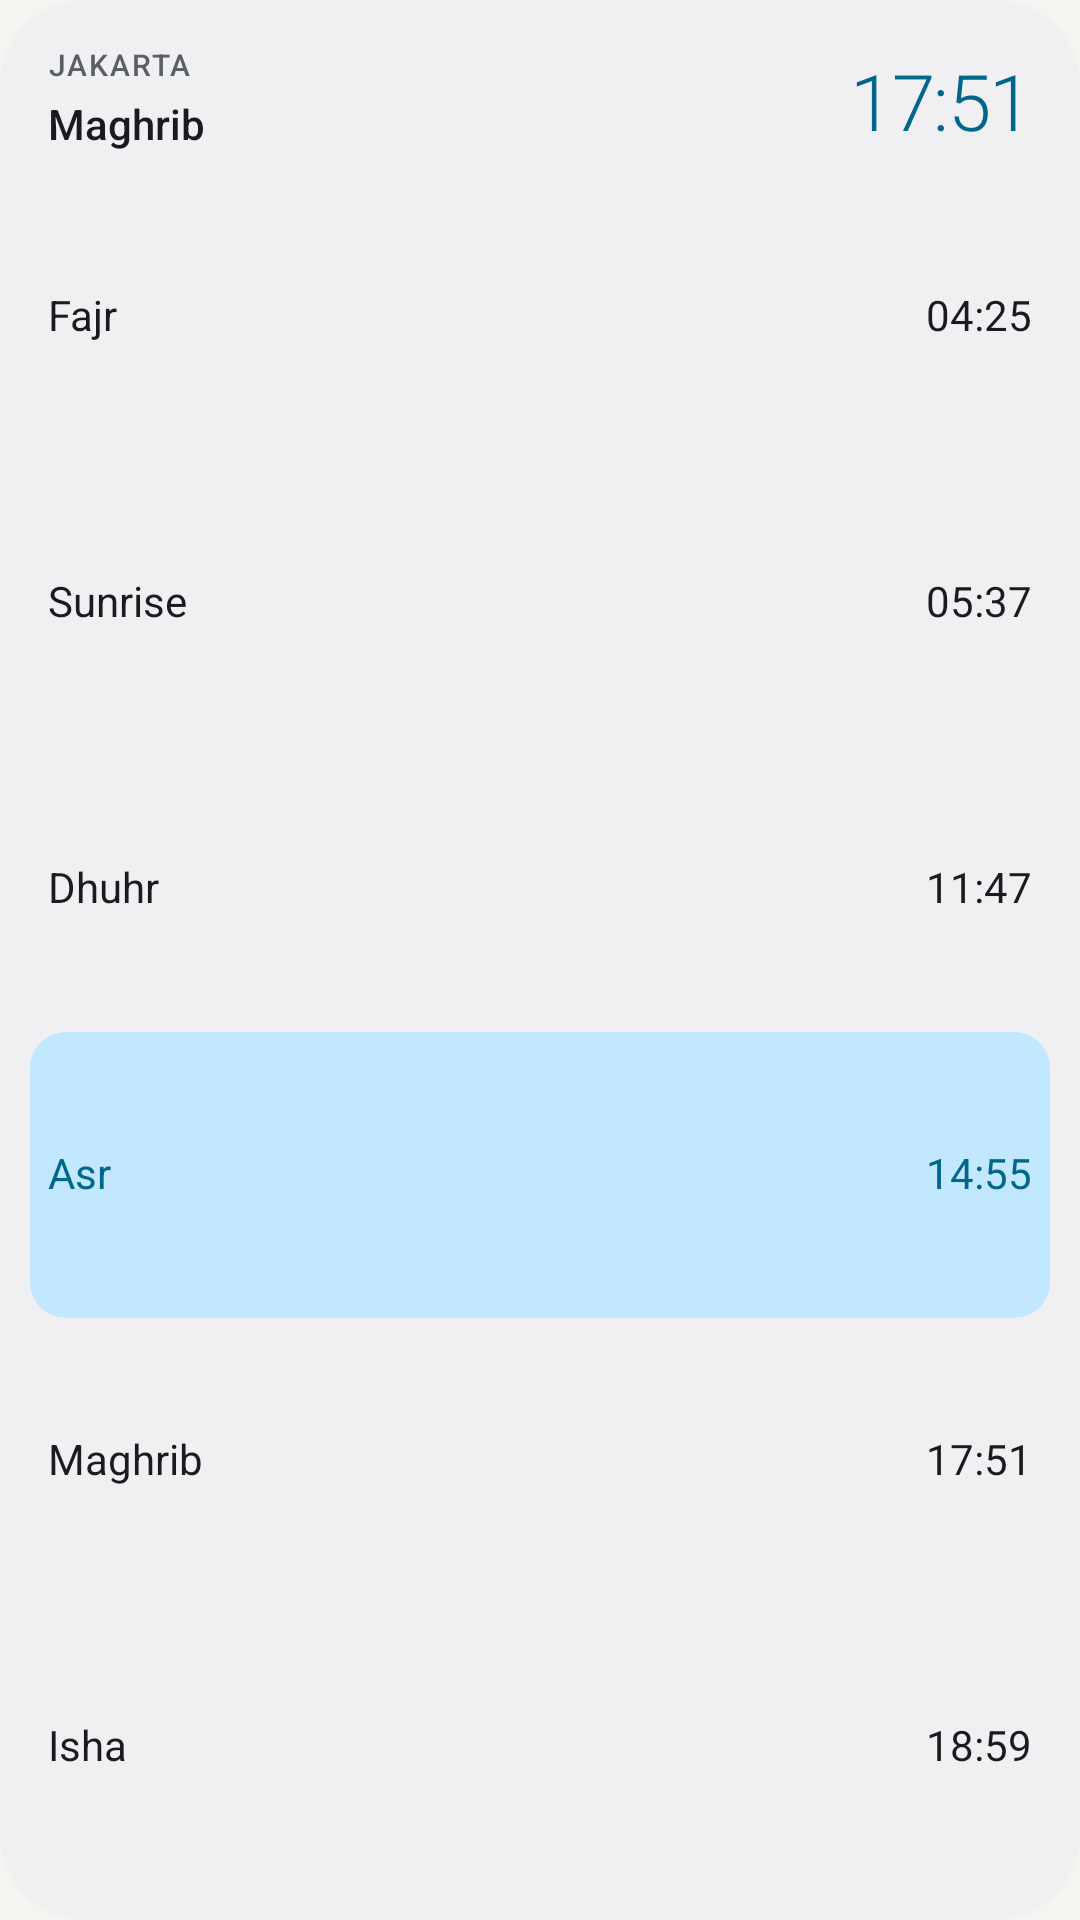

Reconstruct the res/layout file that produces this screen, plus the resources it refers to.
<!-- AndroidManifest.xml: application theme Theme.WaktuSholat -->
<!-- res/layout/widget_schedule_preview.xml -->
<?xml version="1.0" encoding="utf-8"?>
<LinearLayout xmlns:android="http://schemas.android.com/apk/res/android"
    xmlns:tools="http://schemas.android.com/tools"
    android:layout_width="match_parent"
    android:layout_height="match_parent"
    android:background="@drawable/widget_bg"
    android:orientation="vertical"
    android:paddingStart="@dimen/widget_pad_small"
    android:paddingEnd="@dimen/widget_pad_small"
    android:paddingTop="@dimen/widget_pad"
    android:paddingBottom="@dimen/widget_pad_small">

    <LinearLayout
        android:layout_width="match_parent"
        android:layout_height="wrap_content"
        android:baselineAligned="false"
        android:gravity="bottom"
        android:orientation="horizontal"
        android:paddingStart="6dp"
        android:paddingEnd="6dp">

        <LinearLayout
            android:layout_width="0dp"
            android:layout_height="wrap_content"
            android:layout_weight="1"
            android:orientation="vertical">

            <TextView
                style="@style/Widget.Text.Label"
                android:layout_width="match_parent"
                android:layout_height="wrap_content"
                android:text="@string/sample_city" />

            <TextView
                style="@style/Widget.Text"
                android:layout_width="match_parent"
                android:layout_height="wrap_content"
                android:layout_marginTop="6dp"
                android:fontFamily="sans-serif-medium"
                android:text="@string/prayer_maghrib"
                android:textSize="@dimen/widget_name" />
        </LinearLayout>

        <TextView
            style="@style/Widget.Text.Hero"
            android:layout_width="wrap_content"
            android:layout_height="wrap_content"
            android:text="17:51"
            android:textSize="@dimen/widget_hero_small"
            tools:ignore="HardcodedText" />
    </LinearLayout>

    <LinearLayout
        android:layout_width="match_parent"
        android:layout_height="0dp"
        android:layout_marginTop="@dimen/space_8"
        android:layout_weight="1"
        android:orientation="vertical">

        <LinearLayout
            android:layout_width="match_parent"
            android:layout_height="0dp"
            android:layout_weight="1"
            android:gravity="center_vertical"
            android:orientation="horizontal"
            android:paddingStart="6dp"
            android:paddingEnd="6dp">

            <TextView
                style="@style/Widget.Text"
                android:layout_width="0dp"
                android:layout_height="wrap_content"
                android:layout_weight="1"
                android:text="@string/prayer_fajr"
                android:textSize="@dimen/widget_row_time" />

            <TextView
                style="@style/Widget.Text.Time"
                android:layout_width="wrap_content"
                android:layout_height="wrap_content"
                android:text="04:25"
                android:textSize="@dimen/widget_row_time"
                tools:ignore="HardcodedText" />
        </LinearLayout>

        <LinearLayout
            android:layout_width="match_parent"
            android:layout_height="0dp"
            android:layout_weight="1"
            android:gravity="center_vertical"
            android:orientation="horizontal"
            android:paddingStart="6dp"
            android:paddingEnd="6dp">

            <TextView
                style="@style/Widget.Text"
                android:layout_width="0dp"
                android:layout_height="wrap_content"
                android:layout_weight="1"
                android:text="@string/prayer_sunrise"
                android:textSize="@dimen/widget_row_time" />

            <TextView
                style="@style/Widget.Text.Time"
                android:layout_width="wrap_content"
                android:layout_height="wrap_content"
                android:text="05:37"
                android:textSize="@dimen/widget_row_time"
                tools:ignore="HardcodedText" />
        </LinearLayout>

        <LinearLayout
            android:layout_width="match_parent"
            android:layout_height="0dp"
            android:layout_weight="1"
            android:gravity="center_vertical"
            android:orientation="horizontal"
            android:paddingStart="6dp"
            android:paddingEnd="6dp">

            <TextView
                style="@style/Widget.Text"
                android:layout_width="0dp"
                android:layout_height="wrap_content"
                android:layout_weight="1"
                android:text="@string/prayer_dhuhr"
                android:textSize="@dimen/widget_row_time" />

            <TextView
                style="@style/Widget.Text.Time"
                android:layout_width="wrap_content"
                android:layout_height="wrap_content"
                android:text="11:47"
                android:textSize="@dimen/widget_row_time"
                tools:ignore="HardcodedText" />
        </LinearLayout>

        <LinearLayout
            android:layout_width="match_parent"
            android:layout_height="0dp"
            android:layout_weight="1"
            android:background="@drawable/widget_cell_active"
            android:gravity="center_vertical"
            android:orientation="horizontal"
            android:paddingStart="6dp"
            android:paddingEnd="6dp">

            <TextView
                style="@style/Widget.Text"
                android:layout_width="0dp"
                android:layout_height="wrap_content"
                android:layout_weight="1"
                android:text="@string/prayer_asr"
                android:textColor="@color/widget_accent"
                android:textSize="@dimen/widget_row_time" />

            <TextView
                style="@style/Widget.Text.Time"
                android:layout_width="wrap_content"
                android:layout_height="wrap_content"
                android:text="14:55"
                android:textColor="@color/widget_accent"
                android:textSize="@dimen/widget_row_time"
                tools:ignore="HardcodedText" />
        </LinearLayout>

        <LinearLayout
            android:layout_width="match_parent"
            android:layout_height="0dp"
            android:layout_weight="1"
            android:gravity="center_vertical"
            android:orientation="horizontal"
            android:paddingStart="6dp"
            android:paddingEnd="6dp">

            <TextView
                style="@style/Widget.Text"
                android:layout_width="0dp"
                android:layout_height="wrap_content"
                android:layout_weight="1"
                android:text="@string/prayer_maghrib"
                android:textSize="@dimen/widget_row_time" />

            <TextView
                style="@style/Widget.Text.Time"
                android:layout_width="wrap_content"
                android:layout_height="wrap_content"
                android:text="17:51"
                android:textSize="@dimen/widget_row_time"
                tools:ignore="HardcodedText" />
        </LinearLayout>

        <LinearLayout
            android:layout_width="match_parent"
            android:layout_height="0dp"
            android:layout_weight="1"
            android:gravity="center_vertical"
            android:orientation="horizontal"
            android:paddingStart="6dp"
            android:paddingEnd="6dp">

            <TextView
                style="@style/Widget.Text"
                android:layout_width="0dp"
                android:layout_height="wrap_content"
                android:layout_weight="1"
                android:text="@string/prayer_isha"
                android:textSize="@dimen/widget_row_time" />

            <TextView
                style="@style/Widget.Text.Time"
                android:layout_width="wrap_content"
                android:layout_height="wrap_content"
                android:text="18:59"
                android:textSize="@dimen/widget_row_time"
                tools:ignore="HardcodedText" />
        </LinearLayout>
    </LinearLayout>
</LinearLayout>
<!-- resources referenced by this layout -->
<resources>
  <color name="widget_accent">#0E6B4E</color>
  <dimen name="space_8">8dp</dimen>
  <dimen name="widget_hero_small">26sp</dimen>
  <dimen name="widget_name">14sp</dimen>
  <dimen name="widget_pad">16dp</dimen>
  <dimen name="widget_pad_small">10dp</dimen>
  <dimen name="widget_row_time">14sp</dimen>
  <!-- drawable widget_bg (drawable) -->
  <?xml version="1.0" encoding="utf-8"?>
  <shape xmlns:android="http://schemas.android.com/apk/res/android" android:shape="rectangle">
      <solid android:color="@color/widget_bg" />
      <corners android:radius="@dimen/radius_widget" />
  </shape>
  <!-- drawable widget_cell_active (drawable) -->
  <?xml version="1.0" encoding="utf-8"?>
  <shape xmlns:android="http://schemas.android.com/apk/res/android" android:shape="rectangle">
      <solid android:color="@color/widget_accent_soft" />
      <corners android:radius="12dp" />
  </shape>
  <string name="prayer_asr">Asr</string>
  <string name="prayer_dhuhr">Dhuhr</string>
  <string name="prayer_fajr">Fajr</string>
  <string name="prayer_isha">Isha</string>
  <string name="prayer_maghrib">Maghrib</string>
  <string name="prayer_sunrise">Sunrise</string>
  <string name="sample_city" translatable="false">Jakarta</string>
  <style name="Widget.Text" parent="">
          <item name="android:textColor">@color/widget_text</item>
          <item name="android:fontFamily">sans-serif</item>
          <item name="android:includeFontPadding">false</item>
          <item name="android:maxLines">1</item>
          <item name="android:ellipsize">end</item>
      </style>
  <style name="Widget.Text.Hero">
          <item name="android:textColor">@color/widget_accent</item>
          <item name="android:fontFamily">sans-serif-light</item>
          <item name="android:fontFeatureSettings">tnum</item>
          <item name="android:letterSpacing">-0.02</item>
      </style>
  <style name="Widget.Text.Label">
          <item name="android:textColor">@color/widget_text_muted</item>
          <item name="android:fontFamily">sans-serif-medium</item>
          <item name="android:letterSpacing">0.06</item>
          <item name="android:textAllCaps">true</item>
          <item name="android:textSize">@dimen/widget_label</item>
      </style>
  <style name="Widget.Text.Time">
          <item name="android:fontFeatureSettings">tnum</item>
      </style>
  <style name="Theme.WaktuSholat" parent="Base.Theme.WaktuSholat" />
  <color name="widget_bg">#FFFFFF</color>
  <dimen name="radius_widget">24dp</dimen>
  <color name="widget_accent_soft">#E2EFE8</color>
  <color name="widget_text">#191C1A</color>
  <color name="widget_text_muted">#6A6F6B</color>
  <dimen name="widget_label">10sp</dimen>
  <style name="Platform.WaktuSholat" parent="android:Theme.Material.Light.NoActionBar" />
  <color name="background">#F5F4F0</color>
  <color name="brand">#0E6B4E</color>
  <color name="outline">#E3E0D8</color>
  <color name="text_primary">#191C1A</color>
  <color name="text_secondary">#5B605C</color>
  <color name="text_tertiary">#6F746F</color>
  <color name="brand_soft">#E2EFE8</color>
  <style name="Dialog.WaktuSholat" parent="Platform.Dialog">
          <item name="android:colorAccent">@color/brand</item>
          <item name="android:colorBackground">@color/surface</item>
          <item name="android:textColorPrimary">@color/text_primary</item>
          <item name="android:textColorSecondary">@color/text_secondary</item>
          <item name="android:windowBackground">@drawable/dialog_background</item>
      </style>
  <style name="Platform.Dialog" parent="android:Theme.Material.Light.Dialog.Alert" />
  <color name="surface">#FFFFFF</color>
  <!-- drawable dialog_background (drawable) -->
  <?xml version="1.0" encoding="utf-8"?>
  <inset xmlns:android="http://schemas.android.com/apk/res/android" android:inset="24dp">
      <shape android:shape="rectangle">
          <solid android:color="@color/surface" />
          <corners android:radius="@dimen/radius_card" />
      </shape>
  </inset>
  <dimen name="radius_card">20dp</dimen>
</resources>
